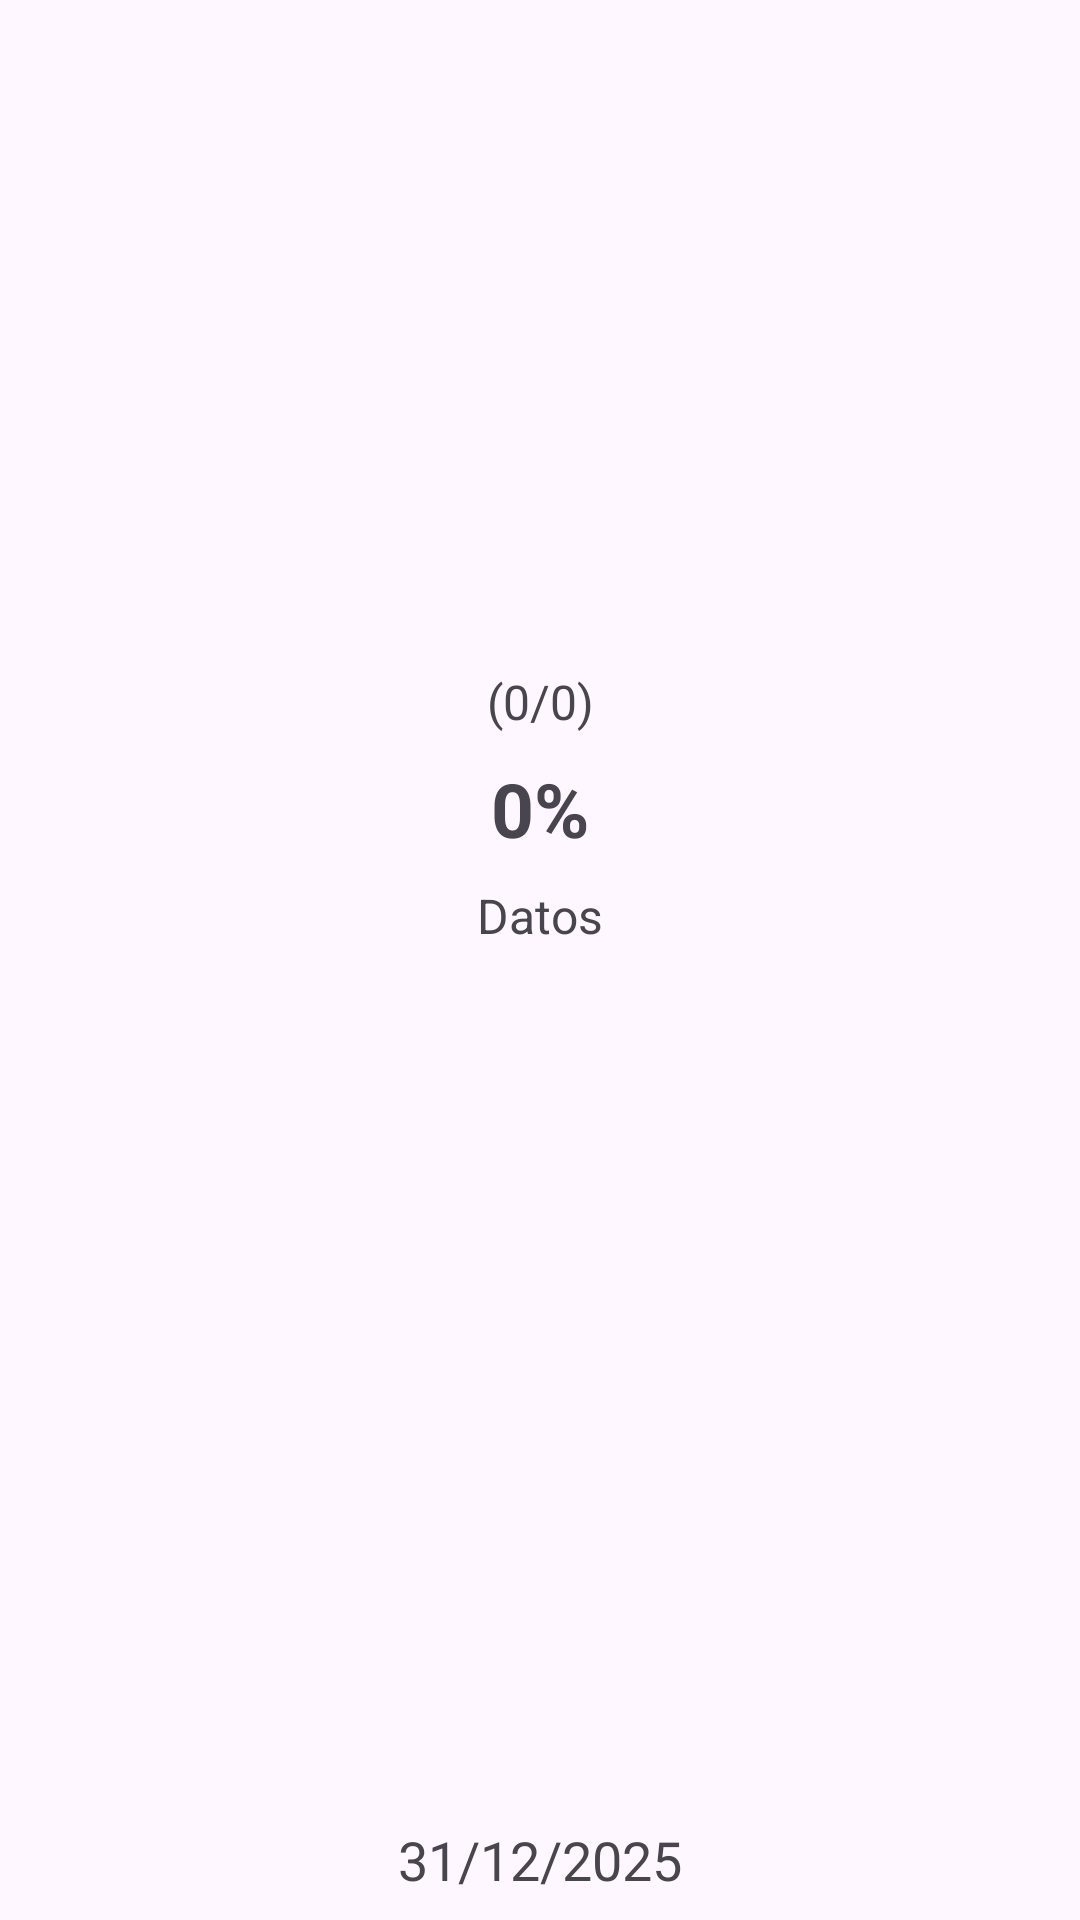

The Android layout XML behind this screen, and the referenced resources:
<!-- AndroidManifest.xml: application theme Theme.DiarioLab -->
<!-- res/layout/columna_grafico.xml -->
<?xml version="1.0" encoding="utf-8"?>
<androidx.constraintlayout.widget.ConstraintLayout xmlns:android="http://schemas.android.com/apk/res/android"
    xmlns:app="http://schemas.android.com/apk/res-auto"
    xmlns:tools="http://schemas.android.com/tools"
    android:layout_width="120dp"
    android:layout_height="match_parent"
    android:paddingStart="4dp"
    android:paddingEnd="4dp">

    
    <TextView
        android:id="@+id/tvPorcentaje"
        android:layout_width="wrap_content"
        android:layout_height="wrap_content"
        android:text="@string/_0"
        android:textSize="25sp"
        android:textStyle="bold"
        app:layout_constraintBottom_toTopOf="@+id/tvFechaOcu"
        app:layout_constraintEnd_toEndOf="@+id/tvFechaOcu"
        app:layout_constraintStart_toStartOf="@+id/tvFechaOcu"
        app:layout_constraintTop_toTopOf="parent"
        app:layout_constraintVertical_bias="0.44" />

    <TextView
        android:id="@+id/tvFechaOcu"
        android:layout_width="wrap_content"
        android:layout_height="wrap_content"
        android:layout_marginStart="8dp"
        android:layout_marginEnd="8dp"
        android:layout_marginBottom="8dp"
        android:text="@string/numero_columna_grafico"
        android:textSize="18sp"
        android:visibility="visible"
        app:layout_constraintBottom_toBottomOf="parent"
        app:layout_constraintEnd_toEndOf="parent"
        app:layout_constraintStart_toStartOf="parent" />

    <TextView
        android:id="@+id/tvDato"
        android:layout_width="wrap_content"
        android:layout_height="wrap_content"
        android:layout_marginTop="8dp"
        android:ellipsize="end"
        android:maxLines="3"
        android:text="@string/datos"
        android:textSize="16sp"
        app:layout_constraintEnd_toEndOf="parent"
        app:layout_constraintStart_toStartOf="parent"
        app:layout_constraintTop_toBottomOf="@+id/tvPorcentaje" />

    <TextView
        android:id="@+id/tvCalculo"
        android:layout_width="wrap_content"
        android:layout_height="wrap_content"
        android:layout_marginBottom="8dp"
        android:ellipsize="end"
        android:maxLines="3"
        android:text="@string/tvCalculo"
        android:textSize="16sp"
        app:layout_constraintBottom_toTopOf="@+id/tvPorcentaje"
        app:layout_constraintEnd_toEndOf="parent"
        app:layout_constraintStart_toStartOf="parent" />


</androidx.constraintlayout.widget.ConstraintLayout>
<!-- resources referenced by this layout -->
<resources>
  <!-- drawable columna_drawable (drawable) -->
  <?xml version="1.0" encoding="utf-8"?>
  <selector xmlns:android="http://schemas.android.com/apk/res/android">
      <item android:state_pressed="false">
          <shape android:shape="rectangle">
              <solid android:color="#DC7B42"/>
              <corners android:radius="16dp" />
          </shape>
      </item>
  </selector>
  <string name="_0">0%</string>
  <string name="datos">Datos</string>
  <string name="numero_columna_grafico">31/12/2025</string>
  <string name="tvCalculo">(0/0)</string>
  <style name="Theme.DiarioLab" parent="Base.Theme.DiarioLab" />
  <style name="Base.Theme.DiarioLab" parent="Theme.Material3.DayNight.NoActionBar">
          
          
      </style>
</resources>
